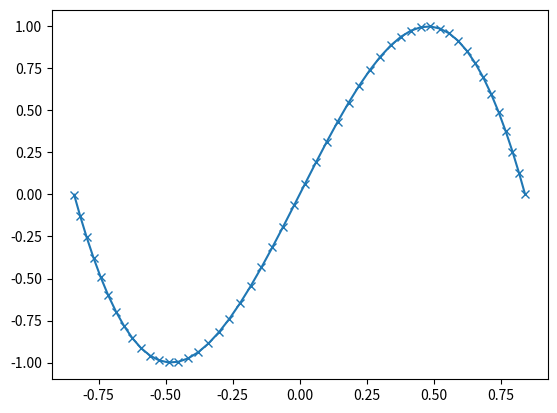

This chart was generated by the following Python code:
import numpy as np
import matplotlib.pyplot as plt
from mpl_toolkits.mplot3d import Axes3D


def plot3d():
    x = np.linspace(-3.14, 3.14)
    y = np.linspace(-1, 1)
    xs=np.sin(y)
    ys=np.sin(x)

    fig = plt.figure()
    ax = fig.add_subplot(111)
    ax.plot(xs, ys, marker='x')
    plt.show()


if __name__ == '__main__':
    plot3d()
